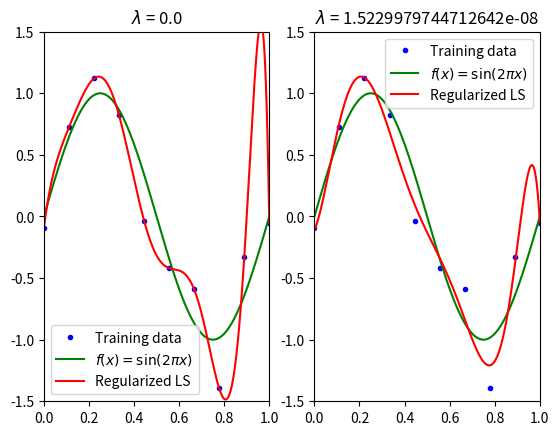
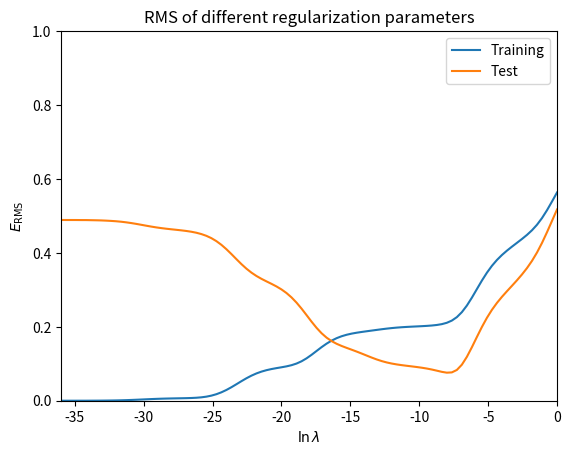

These figures' Python source, in order:
#!/usr/bin/env python3
# -*- coding: utf-8 -*-

import numpy as np
import matplotlib.pyplot as plt


def y(x, w):
    x = [x ** j for j in np.arange(0, w.size)]
    wTx = w[:, np.newaxis].T.dot(x).T
    return wTx[:, 0]


def regularized_least_squares(M, x, t, l):
    x = np.array([x ** j for j in np.arange(0, M + 1)])
    return np.linalg.solve(x.dot(x.T) + l * np.eye(t.size), x.dot(t))


def main():
    # Training data
    noise_mu = 0
    noise_sigma = 0.2
    N = 10
    x = np.linspace(0, 1, N)
    t = np.sin(2 * np.pi * x) + np.random.normal(noise_mu, noise_sigma, x.size)

    # True curve
    xs = np.linspace(0, 1, 500)
    t_ideal = np.sin(2 * np.pi * xs)

    M = 9
    lamb = [np.e ** p for p in [-np.inf, -18]]
    fig_row = 1
    fig_col = 2
    fig = plt.figure(1)
    for i, l in enumerate(lamb):
        w = regularized_least_squares(M, x, t, l)

        fig.add_subplot(fig_row, fig_col, i + 1)
        plt.plot(x, t, 'b.', label='Training data')
        plt.plot(xs, t_ideal, 'g-', label='$f(x) = \sin(2\pi x)$')
        plt.plot(xs, y(xs, w), 'r-', label='Regularized LS')
        plt.legend()
        plt.title('$\lambda$ = {0}'.format(l))
        plt.xlim(0, 1)
        plt.ylim(-1.5, 1.5)

    # Compute RMS for different \lambda
    n_lamb = 100
    p = np.linspace(-36, 0, n_lamb)
    lamb = [np.e ** pi for pi in p]
    rms_training = np.zeros((n_lamb, 1))
    rms_test = np.zeros((n_lamb, 1))
    fig = plt.figure(2)
    for i, l in enumerate(lamb):
        w = regularized_least_squares(M, x, t, l)
        rms_training[i] = np.sqrt(np.sum((y(x, w) - t) ** 2) / N)
        rms_test[i] = np.sqrt(np.sum((y(xs, w) - t_ideal) ** 2) / xs.size)

    plt.title('RMS of different regularization parameters')
    plt.plot(p, rms_training, label='Training')
    plt.plot(p, rms_test, label='Test')
    plt.xlabel('$\ln \lambda$')
    plt.ylabel('$E_{\mathrm{RMS}}$')
    plt.xlim(p[0], p[-1])
    plt.ylim(0, 1)
    plt.legend()
    plt.show()


if __name__ == '__main__':
    main()
